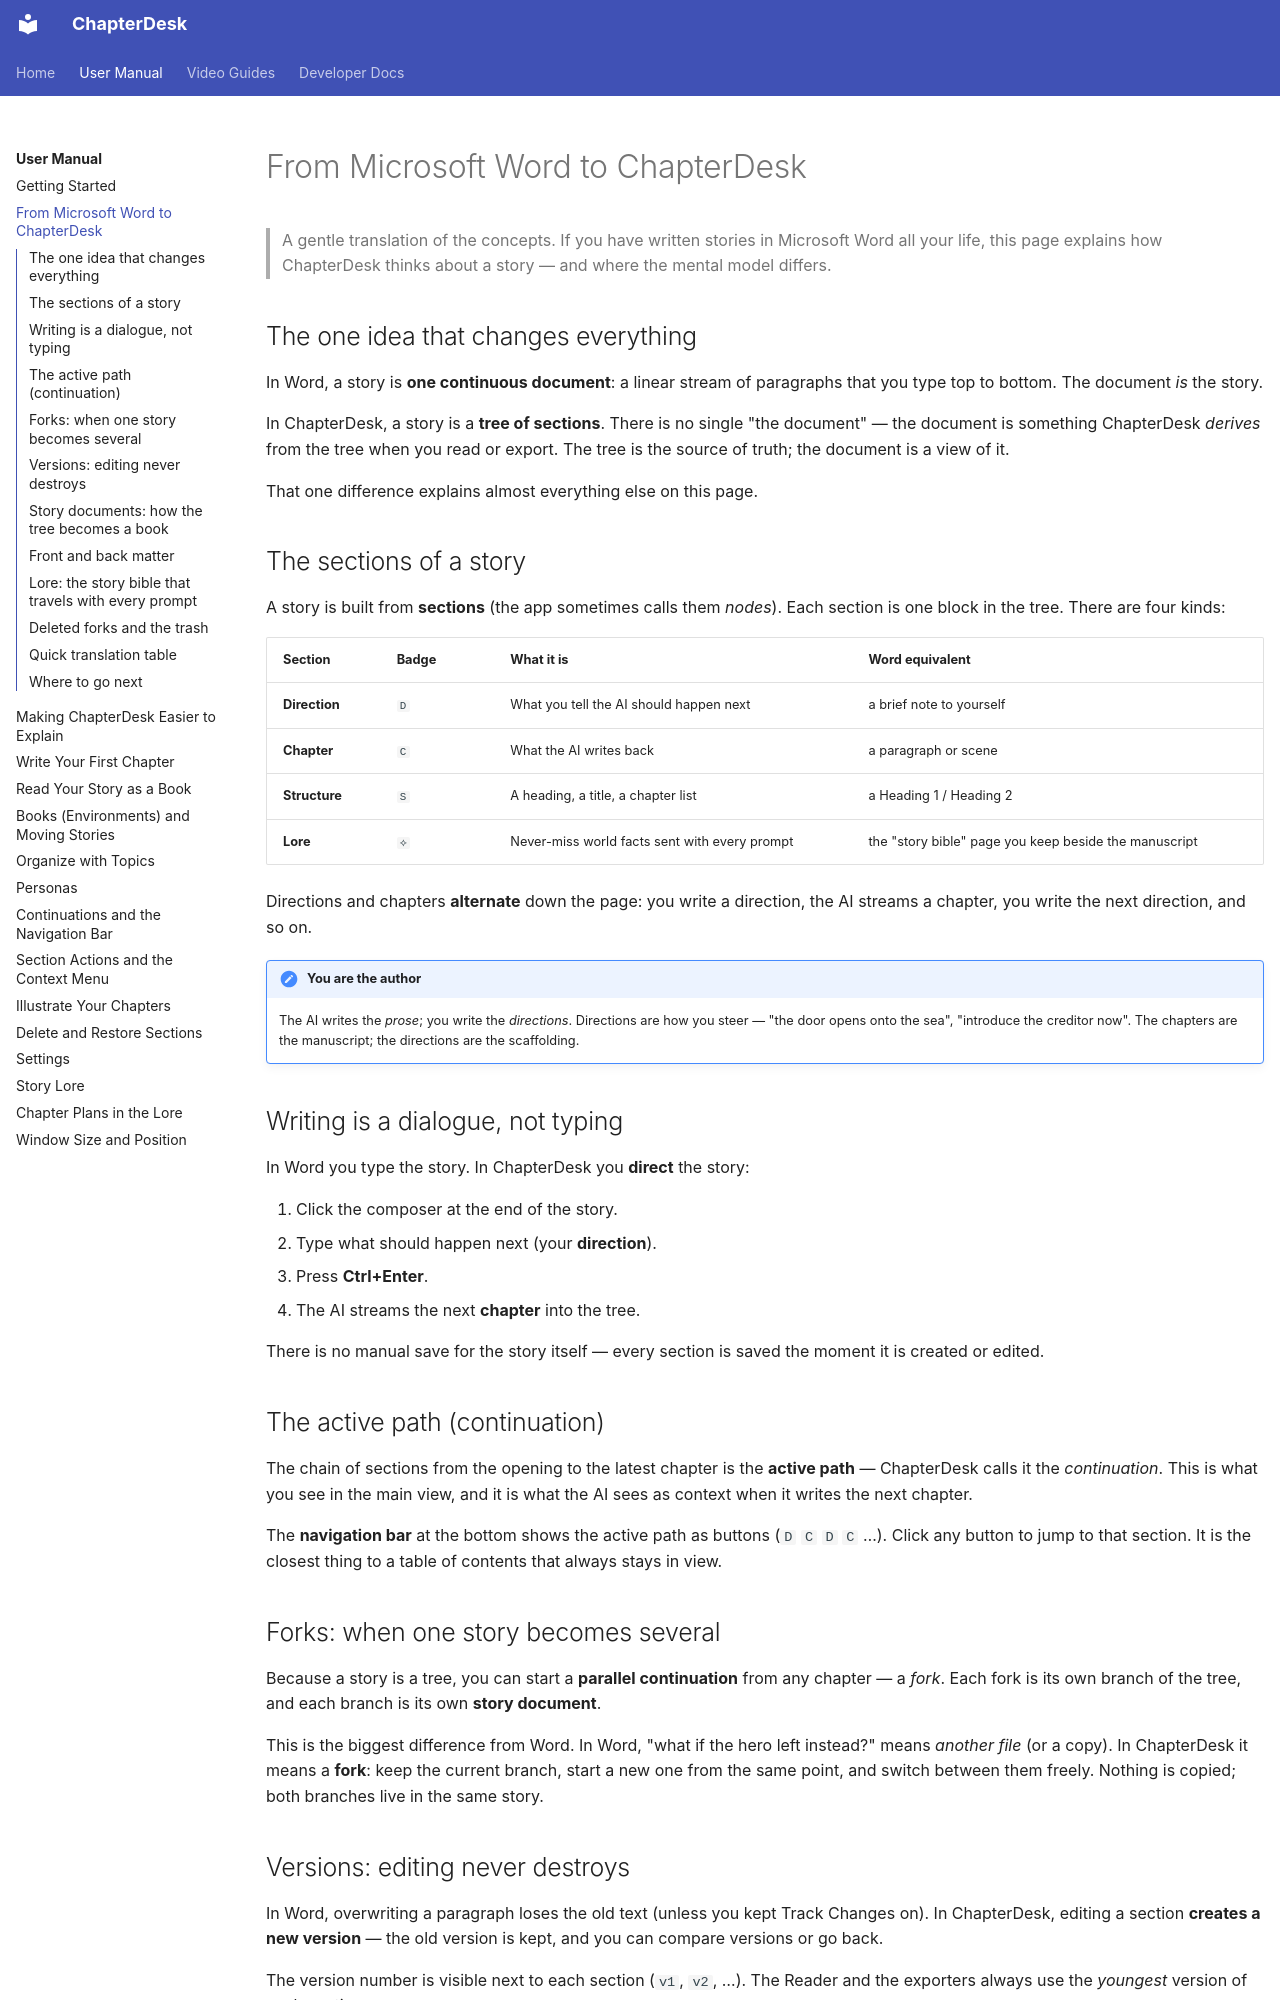

repository: aschoerk/chapterdesk · page: manuals/manual-from-word/index.html · generator: mkdocs

# From Microsoft Word to ChapterDesk

> A gentle translation of the concepts. If you have written stories in
> Microsoft Word all your life, this page explains how ChapterDesk thinks
> about a story — and where the mental model differs.

## The one idea that changes everything

In Word, a story is **one continuous document**: a linear stream of paragraphs
that you type top to bottom. The document *is* the story.

In ChapterDesk, a story is a **tree of sections**. There is no single "the
document" — the document is something ChapterDesk *derives* from the tree when
you read or export. The tree is the source of truth; the document is a view of
it.

That one difference explains almost everything else on this page.

## The sections of a story

A story is built from **sections** (the app sometimes calls them *nodes*).
Each section is one block in the tree. There are four kinds:

| Section | Badge | What it is | Word equivalent |
|---|---|---|---|
| **Direction** | `D` | What you tell the AI should happen next | a brief note to yourself |
| **Chapter** | `C` | What the AI writes back | a paragraph or scene |
| **Structure** | `S` | A heading, a title, a chapter list | a Heading 1 / Heading 2 |
| **Lore** | `⟡` | Never-miss world facts sent with every prompt | the "story bible" page you keep beside the manuscript |

Directions and chapters **alternate** down the page: you write a direction, the
AI streams a chapter, you write the next direction, and so on.

!!! note "You are the author"
    The AI writes the *prose*; you write the *directions*. Directions are how
    you steer — "the door opens onto the sea", "introduce the creditor now".
    The chapters are the manuscript; the directions are the scaffolding.

## Writing is a dialogue, not typing

In Word you type the story. In ChapterDesk you **direct** the story:

1. Click the composer at the end of the story.
2. Type what should happen next (your **direction**).
3. Press **Ctrl+Enter**.
4. The AI streams the next **chapter** into the tree.

There is no manual save for the story itself — every section is saved the
moment it is created or edited.

## The active path (continuation)

The chain of sections from the opening to the latest chapter is the **active
path** — ChapterDesk calls it the *continuation*. This is what you see in the
main view, and it is what the AI sees as context when it writes the next
chapter.

The **navigation bar** at the bottom shows the active path as buttons
(`D` `C` `D` `C` …). Click any button to jump to that section. It is the closest
thing to a table of contents that always stays in view.

## Forks: when one story becomes several

Because a story is a tree, you can start a **parallel continuation** from any
chapter — a *fork*. Each fork is its own branch of the tree, and each branch is
its own **story document**.

This is the biggest difference from Word. In Word, "what if the hero left
instead?" means *another file* (or a copy). In ChapterDesk it means a **fork**:
keep the current branch, start a new one from the same point, and switch
between them freely. Nothing is copied; both branches live in the same story.

## Versions: editing never destroys

In Word, overwriting a paragraph loses the old text (unless you kept Track
Changes on). In ChapterDesk, editing a section **creates a new version** — the
old version is kept, and you can compare versions or go back.

The version number is visible next to each section (`v1`, `v2`, …). The Reader
and the exporters always use the *youngest* version of each section.
